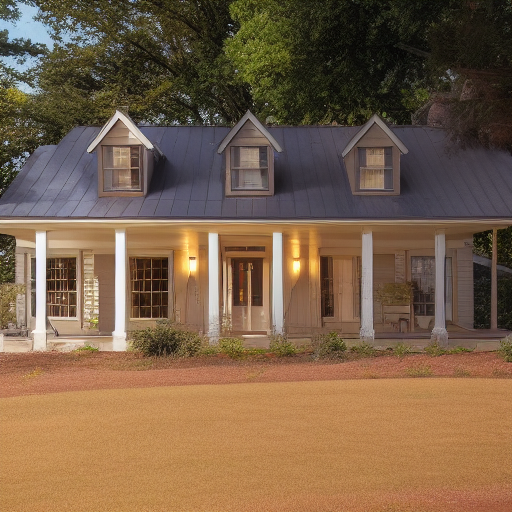
Generation parameters embedded in this image by AUTOMATIC1111 Stable Diffusion web UI or a fork of it (Forge, ...) (PNG 'parameters' text chunk):
House Exterior Photo Farmhouse
Negative prompt: art artwork illustration painting digital
Steps: 30, Sampler: Euler a, CFG scale: 2, Seed: 3297592134, Size: 512x512, Model hash: fe4efff1e1, Model: sd-v1-4